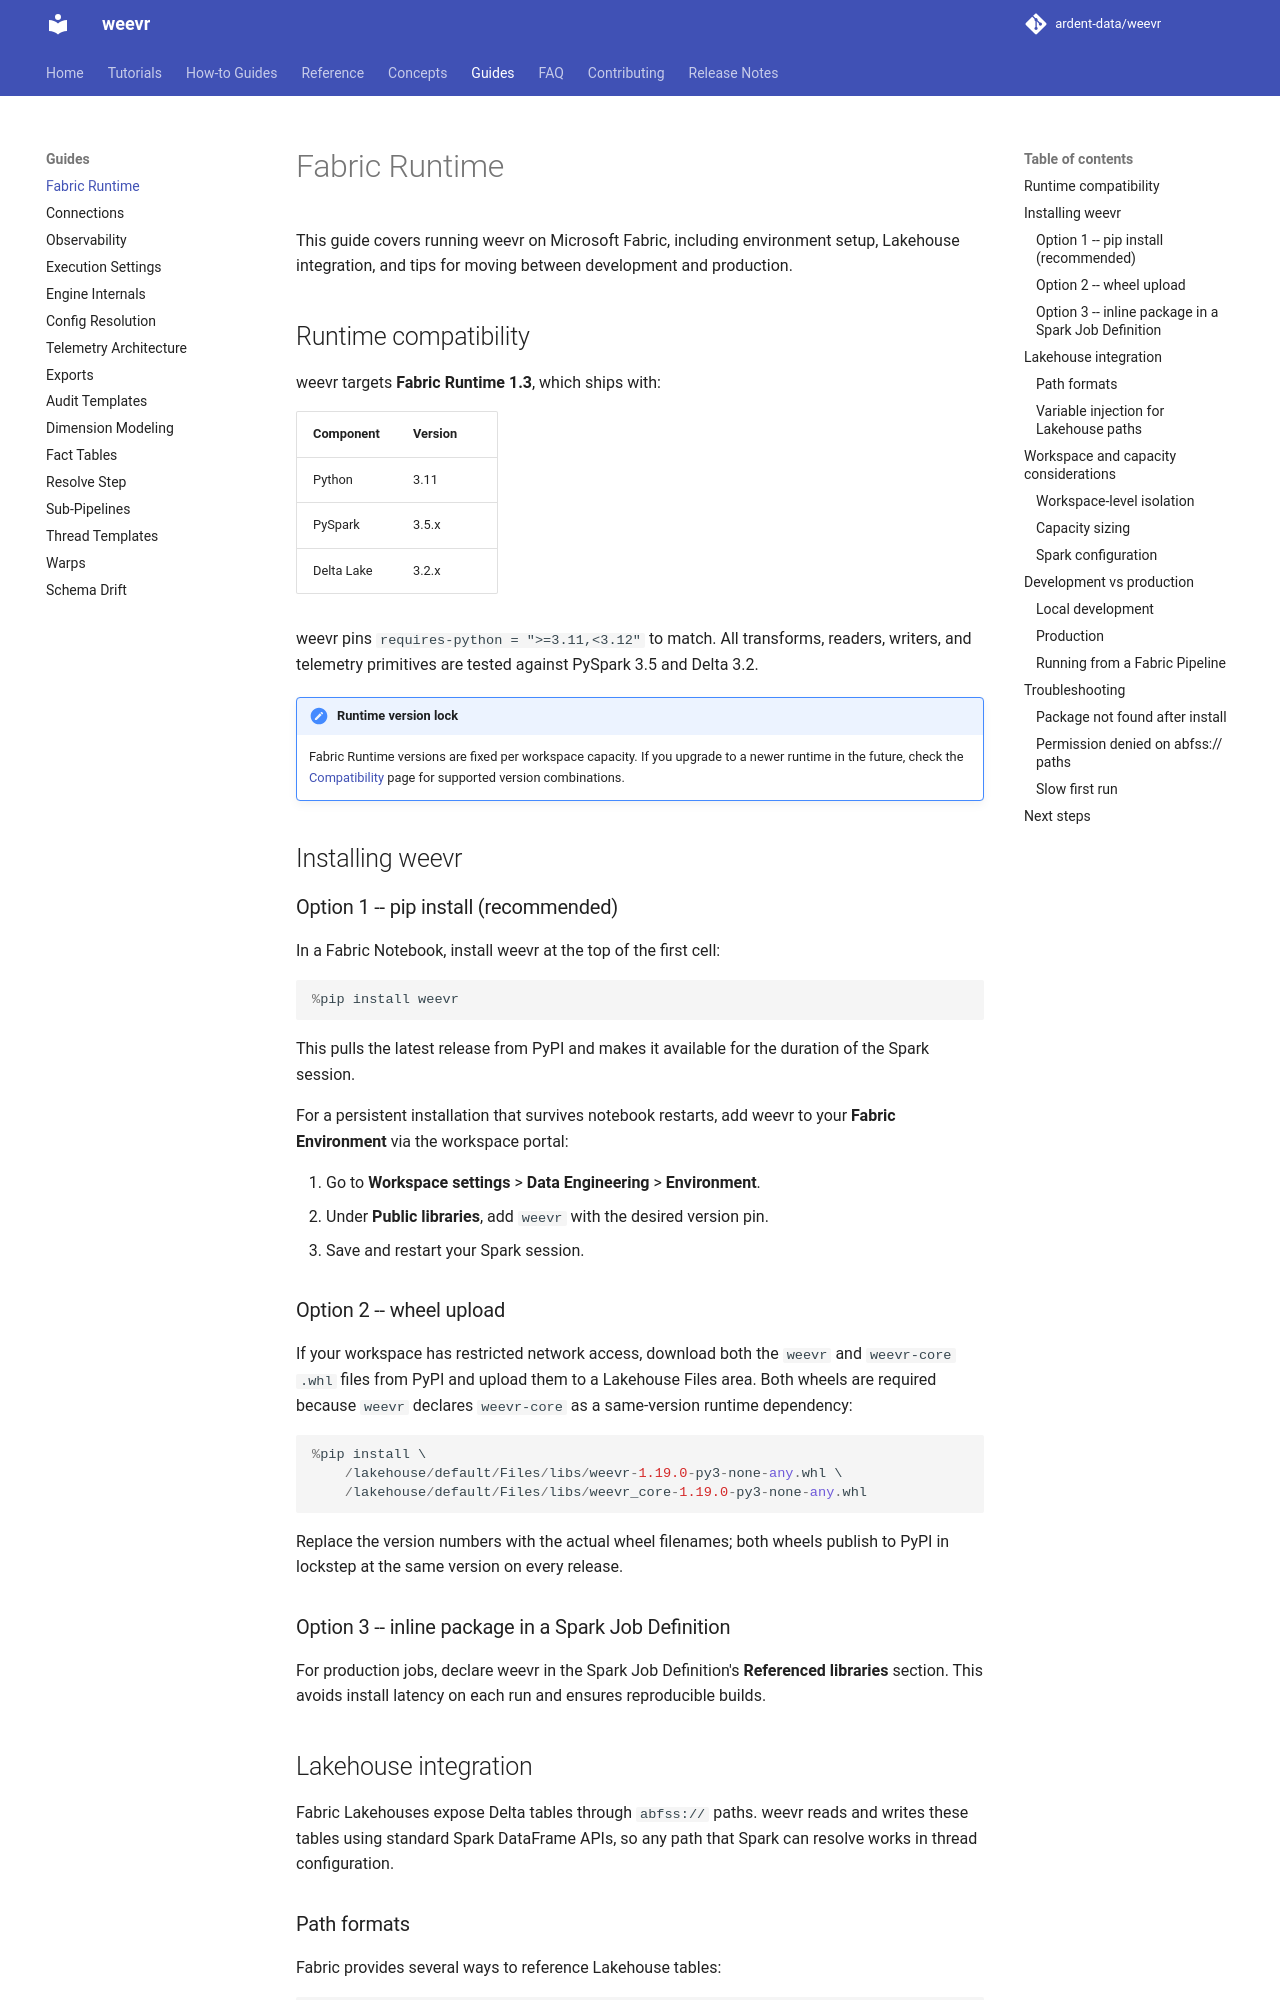

repository: ardent-data/weevr · page: 1.19/guides/fabric-runtime/index.html · generator: mkdocs

# Fabric Runtime

This guide covers running weevr on Microsoft Fabric, including environment
setup, Lakehouse integration, and tips for moving between development and
production.

## Runtime compatibility

weevr 2 runs on **Fabric Runtime 2.0**:

| Component  | Runtime 2.0 |
|------------|-------------|
| Python     | 3.13        |
| PySpark    | 4.1.x       |
| Delta Lake | 4.2.x       |

The `weevr` wheel declares `requires-python = ">=3.13,<3.14"`. `weevr-core`, the
Spark-free config model, validation, and planner, declares `">=3.12,<3.14"`, so
tooling can validate configs outside a Spark session. Every release is tested
against PySpark 4.1.1 with Delta 4.2.0.

Fabric Runtime 1.3 ships Python 3.11, which can't install weevr 2. Items that
stay on Runtime 1.3 use weevr 1.x; see
[Compatibility](../reference/compatibility.md#support-window-for-weevr-1x).

### Notes for Runtime 2.0

- **Delta table protocol.** Tables that Runtime 2.0 creates have deletion
  vectors enabled, which upgrades their Delta protocol (reader version 3,
  writer version 7). Runtime 1.3 reads these tables and merges into them, so
  items on both runtimes can share them. A protocol upgrade can't be undone,
  though: such a table stays out of reach of older Delta readers. Tables that
  Runtime 1.3 created keep their protocol when Runtime 2.0 writes to them.
- **Incremental state.** Watermark and CDC state carries over between the
  runtimes in both directions, so incremental threads continue where they
  stopped after a move.
- **Native Execution Engine.** weevr produces the same results with the Native
  Execution Engine on or off.
- **ANSI mode.** weevr doesn't change `spark.sql.ansi.enabled`. Fabric's
  default is off on both runtimes. If you turn it on, a cast that fails raises an
  error instead of returning `NULL`, on either runtime.

### Choosing a runtime

Runtime 2.0 is the default for new workspaces. Changing a workspace's runtime
also moves its existing items the next time they start a session. To keep an
item on one runtime, attach it to a published **Environment** set to that
runtime, or set the runtime under **Workspace settings** >
**Data Engineering/Science** > **Spark settings**.

To move an existing workload from Runtime 1.3, follow
[Move to Runtime 2.0](../how-to/move-to-runtime-2.md). See
[Compatibility](../reference/compatibility.md) for supported versions.

## Installing weevr

### Option 1 -- Fabric Environment (recommended for production)

An Environment pins both the runtime and the weevr version, so scheduled runs
are reproducible and don't depend on PyPI at session start:

1. In your workspace, select **New item** > **Environment**.
2. Set the Environment's runtime to **1.3** or **2.0**.
3. Under **Libraries**, add `weevr` as a public library with an exact version.
4. Select **Publish**.
5. Attach the Environment to your notebook or Spark Job Definition, or set it
   as the workspace default under **Workspace settings** >
   **Data Engineering/Science** > **Spark settings**.

### Option 2 -- `%pip` install (development)

For interactive work in a Fabric Notebook, install weevr at the top of the
first cell, pinned to the version you want:

```python
%pip install weevr==<version>
```

This installs from PyPI for the duration of the Spark session. An unpinned
install takes the newest release on every run, and any `%pip` install from
PyPI fails in a workspace with outbound access protection, so use an
Environment for production.
